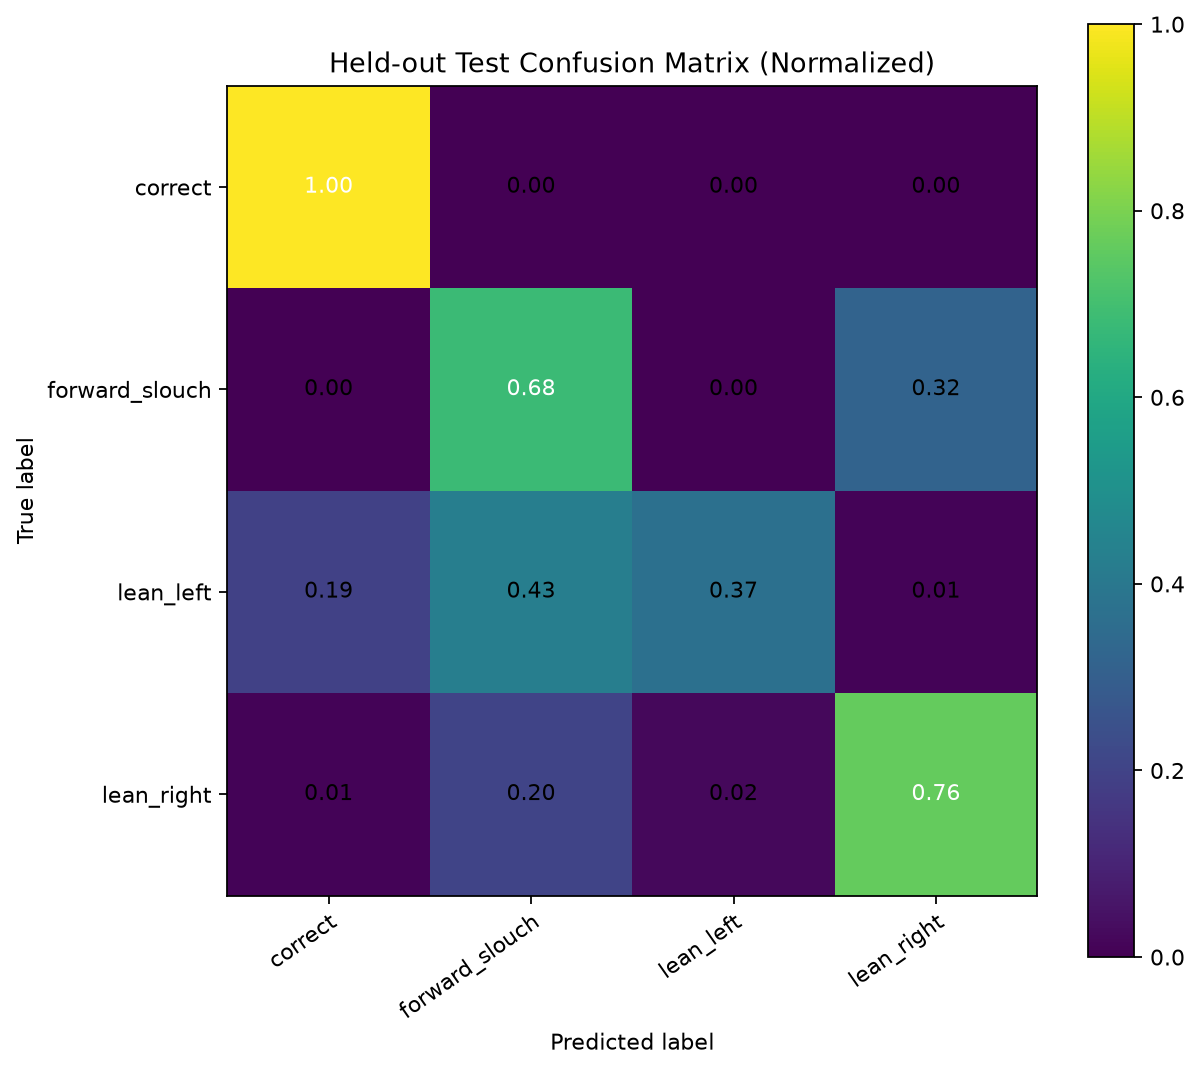

Data behind this chart, as committed beside it:
true_label, correct, forward_slouch, lean_left, lean_right
correct, 1.0, 0.0, 0.0, 0.0
forward_slouch, 0.0, 0.6818, 0.0, 0.3182
lean_left, 0.1947, 0.4292, 0.3673, 0.00885
lean_right, 0.0113, 0.2034, 0.0226, 0.7627
